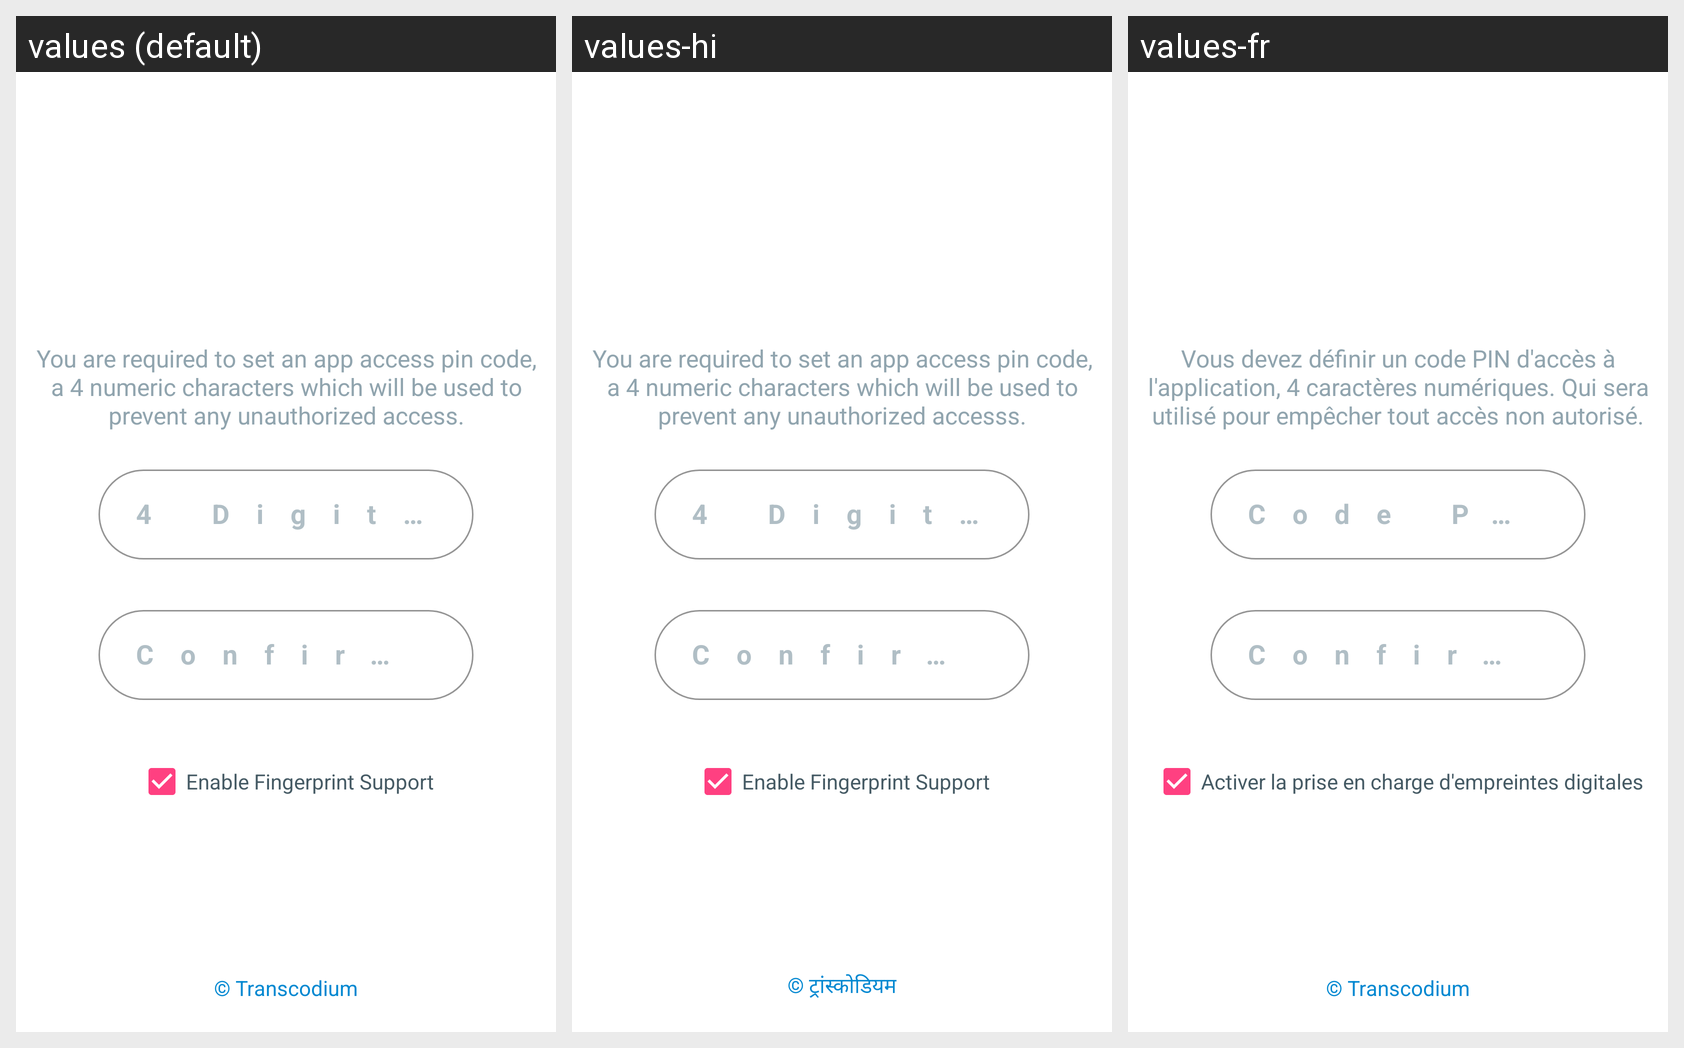

This grid shows one Android layout under several languages. Give, for every string resource on the screen, its name, the default text and each shown locale's text.
Android screen res/layout/activity_set_pin_code.xml rendered under 3 locales, left to right: values (default), values-hi, values-fr. Device: Nexus 5 (rendered at 1080×1920; each locale shown at half size, 540×960, under a caption strip naming it); theme AppTheme.
Strings drawn on this screen, with the default value and each locale's value (text and hints the layout hard-codes, and strings that could not be matched under every locale, appear in the picture but are not listed):

set_app_pin_message
  values: You are required to set an app access pin code, a 4 numeric characters which will be used to prevent any unauthorized access.
  values-hi: You are required to set an app access pin code, a 4 numeric characters which will be used to prevent any unauthorized accesss.
  values-fr: Vous devez définir un code PIN d'accès à l'application, 4 caractères numériques. Qui sera utilisé pour empêcher tout accès non autorisé.

four_digits_pin_code
  values: 4 Digits Pin Code
  values-hi: 4 Digits Pin Code
  values-fr: Code Pin à 4 chiffres

confirm_pin_code
  values: Confirm Pin Code
  values-hi: Confirm Pin Code
  values-fr: Confirmer le PIN code

enable_fingerprint_support
  values: Enable Fingerprint Support
  values-hi: Enable Fingerprint Support
  values-fr: Activer la prise en charge d'empreintes digitales

copyright_transcodium
  values: © Transcodium
  values-hi: © ट्रांस्कोडियम
  values-fr: © Transcodium
